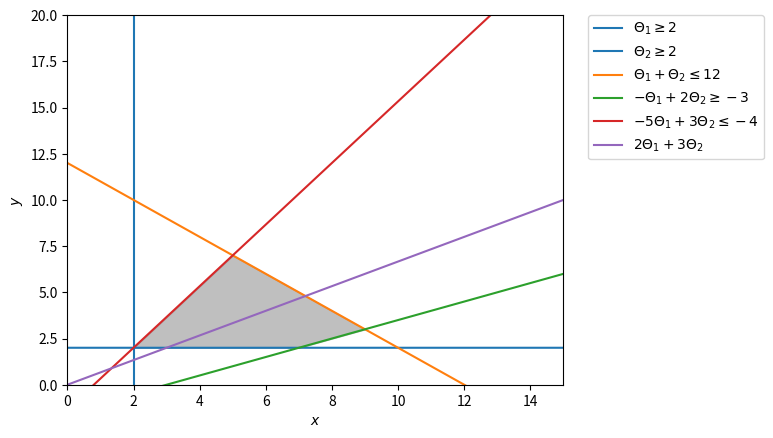

Source code (Python):
import numpy as np
import matplotlib.pyplot as plt

# Construct lines
# x > 0
x = np.linspace(0, 20, 2000)


# y >= 2
y1 = (x*0) + 2

# 2y <= 12 -x 
y2 = (x*-1) + 12
# 4y >= 2x - 8 
y3 = (x - 3)/2
# y <= 2x - 5 
y4 = ((5*x)-4)/3

y5 = (2*x)/3

# Make plot
# x > 2
plt.axvline(x=2, label=r'$\Theta_1\geq2$')
#plt.axhline(y=2, color="black", label=r'$\Theta_2\geq2$')
plt.plot(x, y1, label=r'$\Theta_2\geq2$')

plt.plot(x, y2, label=r'$\Theta_1 + \Theta_2\leq12$')
plt.plot(x, y3, label=r'$-\Theta_1 + 2\Theta_2\geq-3$')
plt.plot(x, y4, label=r'$-5\Theta_1 + 3\Theta_2\leq-4$')
plt.plot(x, y5, label=r'$2\Theta_1 + 3\Theta_2$')

plt.xlim((0, 15))
plt.ylim((0, 20))
plt.xlabel(r'$x$')
plt.ylabel(r'$y$')

# Fill feasible region
y5 = np.minimum(y2, y4)
y6 = np.maximum(y1, y3)
plt.fill_between(x, y5, y6, where=y5>y6, color='grey', alpha=0.5)
plt.legend(bbox_to_anchor=(1.05, 1), loc=2, borderaxespad=0.)
plt.show()
